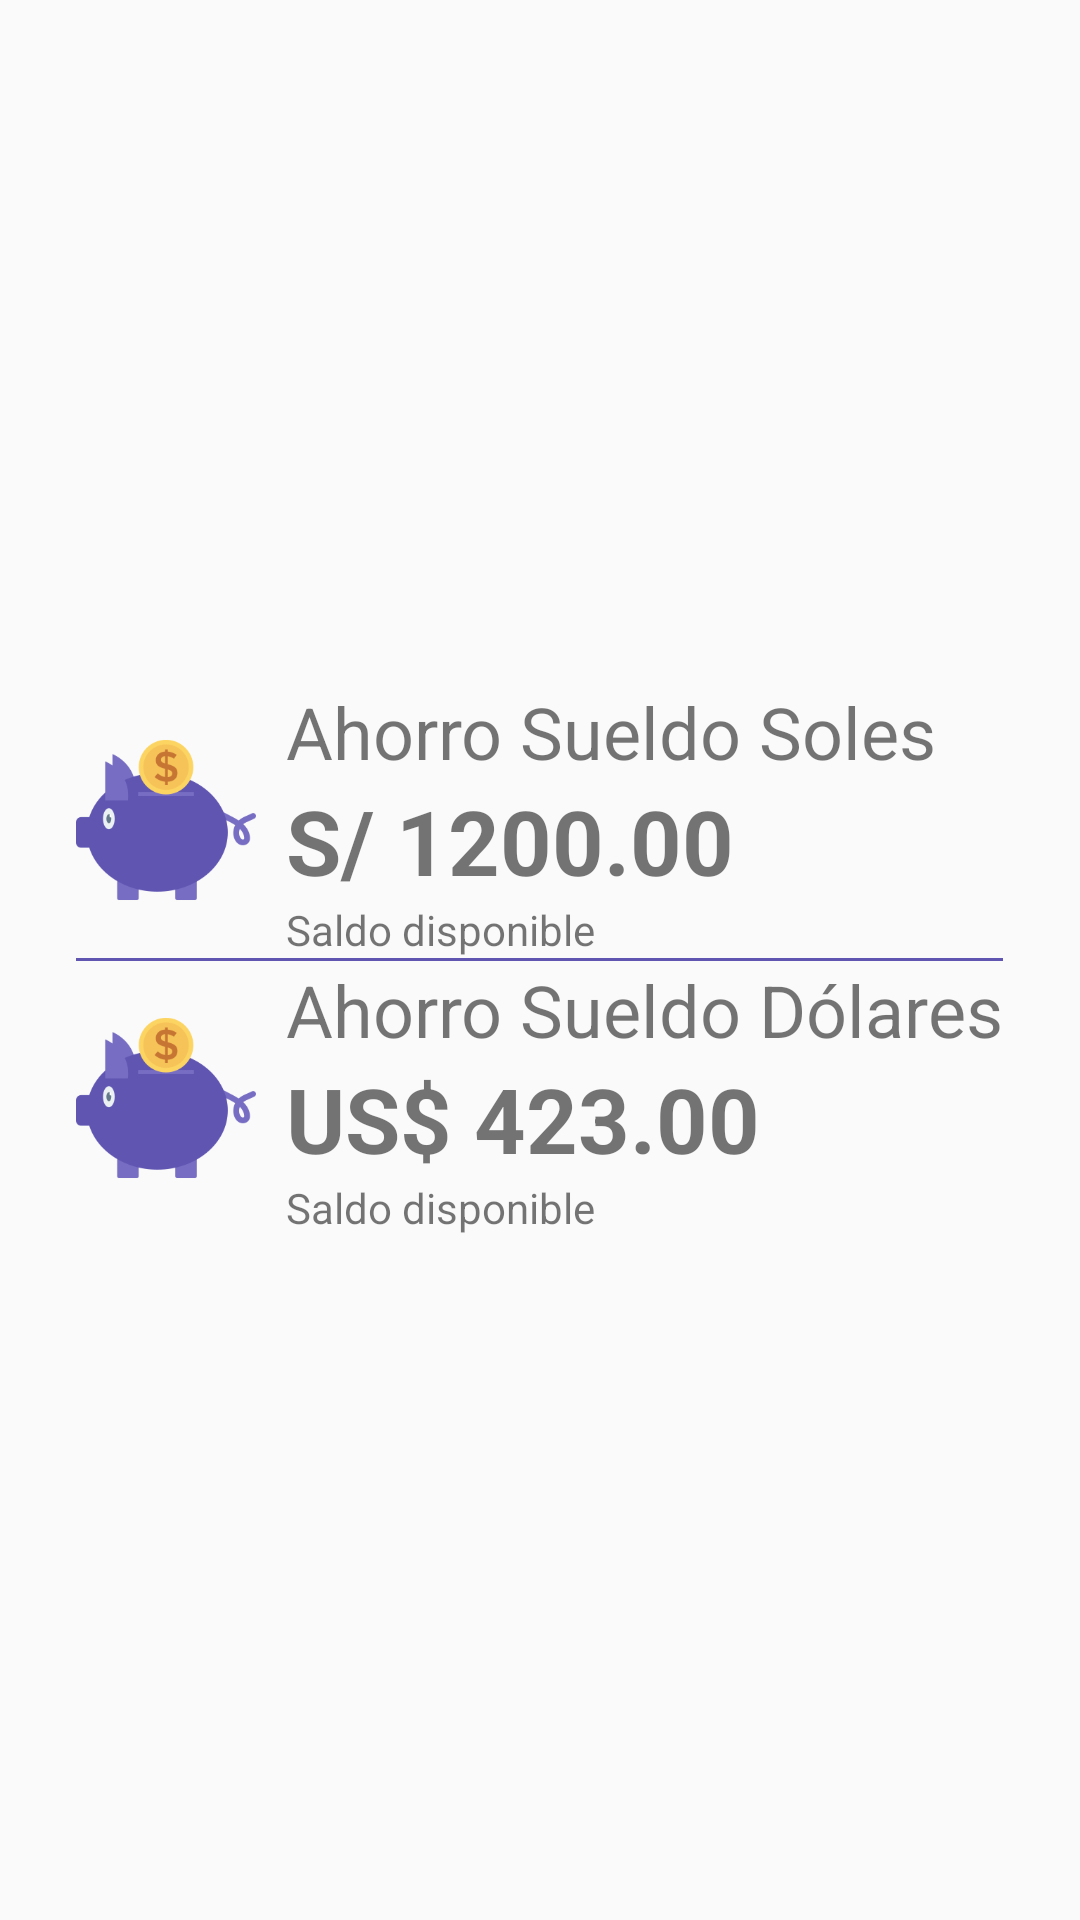

The Android layout XML behind this screen, and the referenced resources:
<!-- AndroidManifest.xml: application theme AppTheme -->
<!-- res/layout/dialog_view.xml -->
<?xml version="1.0" encoding="utf-8"?>
<LinearLayout xmlns:android="http://schemas.android.com/apk/res/android"
    android:orientation="vertical" android:layout_width="match_parent"
    android:layout_height="match_parent"
    android:gravity="center">

    <LinearLayout
        android:layout_width="wrap_content"
        android:layout_height="wrap_content"
        android:orientation="vertical">

        <LinearLayout
            android:layout_marginTop="20dp"
            android:layout_width="wrap_content"
            android:layout_height="wrap_content"
            android:orientation="vertical"
            android:gravity="center">

            <LinearLayout
                android:layout_width="wrap_content"
                android:layout_height="wrap_content"
                android:orientation="horizontal"
                android:gravity="center">

                <ImageView
                    android:layout_gravity="center_vertical"
                    android:layout_width="60dp"
                    android:layout_height="60dp"
                    android:src="@drawable/piggybank"/>

                <LinearLayout
                    android:layout_width="wrap_content"
                    android:layout_height="wrap_content"
                    android:orientation="vertical"
                    android:layout_marginStart="10dp">

                    <TextView
                        android:layout_width="wrap_content"
                        android:layout_height="wrap_content"
                        android:text="Ahorro Sueldo Soles"
                        android:textSize="24sp"/>

                    <TextView
                        android:id="@+id/dialog_soles"
                        android:layout_width="wrap_content"
                        android:layout_height="wrap_content"
                        android:text="S/ 1200.00"
                        android:textSize="30sp"
                        android:textStyle="bold"/>

                    <TextView
                        android:layout_width="wrap_content"
                        android:layout_height="wrap_content"
                        android:text="Saldo disponible"
                        />
                </LinearLayout>


            </LinearLayout>

        </LinearLayout>

        <View
            android:layout_width="match_parent"
            android:layout_height="1dp"
            android:background="@color/colorAccent"/>

        <LinearLayout
            android:layout_marginBottom="20dp"
            android:layout_width="wrap_content"
            android:layout_height="wrap_content"
            android:orientation="vertical"
            android:gravity="center">

            <LinearLayout
                android:layout_width="wrap_content"
                android:layout_height="wrap_content"
                android:orientation="horizontal"
                android:gravity="center">

                <ImageView
                    android:layout_gravity="center_vertical"
                    android:layout_width="60dp"
                    android:layout_height="60dp"
                    android:src="@drawable/piggybank"/>

                <LinearLayout
                    android:layout_width="wrap_content"
                    android:layout_height="wrap_content"
                    android:orientation="vertical"
                    android:layout_marginStart="10dp">

                    <TextView
                        android:layout_width="wrap_content"
                        android:layout_height="wrap_content"
                        android:text="Ahorro Sueldo Dólares"
                        android:textSize="24sp"/>

                    <TextView
                        android:id="@+id/dialog_dolares"
                        android:layout_width="wrap_content"
                        android:layout_height="wrap_content"
                        android:text="US$ 423.00"
                        android:textSize="30sp"
                        android:textStyle="bold"/>

                    <TextView
                        android:layout_width="wrap_content"
                        android:layout_height="wrap_content"
                        android:text="Saldo disponible"
                        />
                </LinearLayout>


            </LinearLayout>

        </LinearLayout>

    </LinearLayout>




</LinearLayout>
<!-- resources referenced by this layout -->
<resources>
  <color name="colorAccent">#6056B2</color>
  <!-- drawable piggybank: png bitmap (drawable-v24, 11730 bytes) -->
  <style name="AppTheme" parent="Theme.AppCompat.Light.NoActionBar">
          
          <item name="colorPrimary">@color/colorPrimary</item>
          <item name="colorPrimaryDark">@color/colorPrimaryDark</item>
          <item name="colorAccent">@color/colorAccent</item>
      </style>
  <color name="colorPrimary">#29C09F</color>
  <color name="colorPrimaryDark">#29C09F</color>
</resources>
